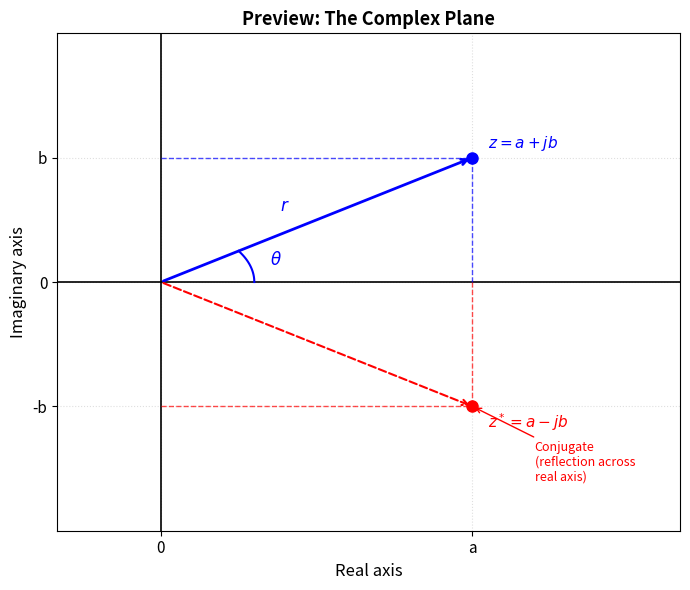

The matplotlib source for this figure: (Note: this script raises an exception after producing the figure.)
import matplotlib
matplotlib.use('Agg')
import matplotlib.pyplot as plt
import matplotlib.patches as mpatches
import numpy as np

fig, ax = plt.subplots(figsize=(7, 6))
fig.patch.set_facecolor('white')
ax.set_facecolor('white')

# Axis limits
ax.set_xlim(-1, 5)
ax.set_ylim(-4, 4)

# Draw axes
ax.axhline(0, color='black', linewidth=1.2)
ax.axvline(0, color='black', linewidth=1.2)

# Axis labels
ax.set_xlabel('Real axis', fontsize=12)
ax.set_ylabel('Imaginary axis', fontsize=12)
ax.set_title('Preview: The Complex Plane', fontsize=13, fontweight='bold')

# Points
a, b = 3, 2

# Dashed projection lines for z
ax.plot([a, a], [0, b], 'b--', linewidth=1.0, alpha=0.7)
ax.plot([0, a], [b, b], 'b--', linewidth=1.0, alpha=0.7)

# Dashed projection lines for z*
ax.plot([a, a], [0, -b], 'r--', linewidth=1.0, alpha=0.7)
ax.plot([0, a], [-b, -b], 'r--', linewidth=1.0, alpha=0.7)

# Arrow from origin to z
ax.annotate('', xy=(a, b), xytext=(0, 0),
            arrowprops=dict(arrowstyle='->', color='blue', lw=2.0))

# Arrow from origin to z*
ax.annotate('', xy=(a, -b), xytext=(0, 0),
            arrowprops=dict(arrowstyle='->', color='red', lw=1.5, linestyle='dashed'))

# Plot points
ax.plot(a, b, 'bo', markersize=8)
ax.plot(a, -b, 'ro', markersize=8)

# Labels for points
ax.text(a + 0.15, b + 0.15, r'$z = a + jb$', fontsize=11, color='blue', fontweight='bold')
ax.text(a + 0.15, -b - 0.35, r'$z^* = a - jb$', fontsize=11, color='red', fontweight='bold')

# Label r
mid_x, mid_y = a / 2 - 0.35, b / 2 + 0.15
ax.text(mid_x, mid_y, r'$r$', fontsize=12, color='blue')

# Angle arc theta
theta_vals = np.linspace(0, np.arctan2(b, a), 60)
arc_r = 0.9
ax.plot(arc_r * np.cos(theta_vals), arc_r * np.sin(theta_vals), color='blue', linewidth=1.5)
ax.text(1.05, 0.28, r'$\theta$', fontsize=12, color='blue')

# Axis tick labels
ax.set_xticks([0, a])
ax.set_xticklabels(['0', 'a'], fontsize=11)
ax.set_yticks([-b, 0, b])
ax.set_yticklabels(['-b', '0', 'b'], fontsize=11)

# Reflection label
ax.annotate('Conjugate\n(reflection across\nreal axis)', xy=(a, -b), xytext=(3.6, -3.2),
            fontsize=9, color='red',
            arrowprops=dict(arrowstyle='->', color='red', lw=1.0))

ax.grid(True, linestyle=':', alpha=0.4)
plt.tight_layout()
plt.savefig(r"/Users/chenghaoxiang/.openclaw/workspace/tutor-openclaw-ui/generated/fig-1777189290337-yvqd0ddg.png", dpi=150, bbox_inches="tight")
